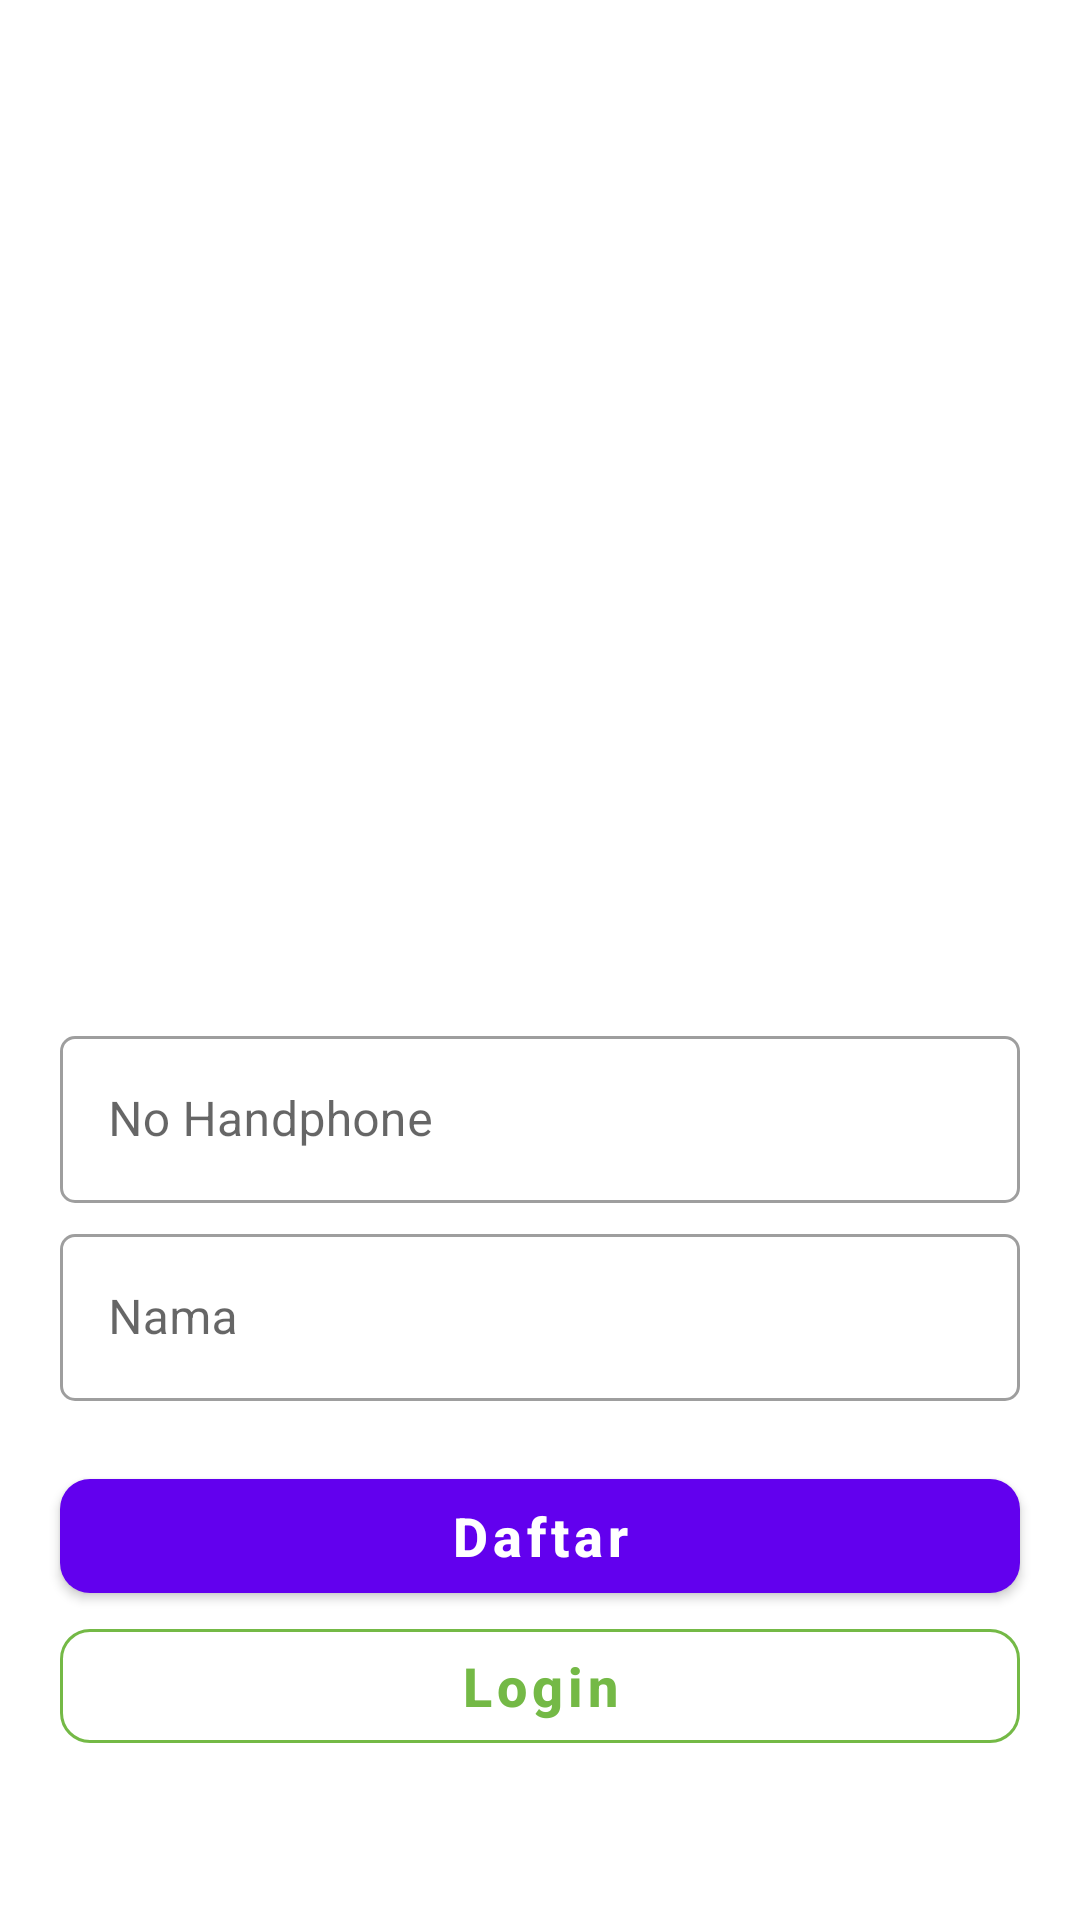

This screen was rendered from an Android layout file. Write that file and the resources it references.
<!-- AndroidManifest.xml: application theme Theme.Bitebox -->
<!-- res/layout/activity_register.xml -->
<?xml version="1.0" encoding="utf-8"?>
<androidx.constraintlayout.widget.ConstraintLayout xmlns:android="http://schemas.android.com/apk/res/android"
    xmlns:app="http://schemas.android.com/apk/res-auto"
    xmlns:tools="http://schemas.android.com/tools"
    android:layout_width="match_parent"
    android:layout_height="match_parent"
    tools:context=".activity.RegisterActivity">

    <ImageView
        android:id="@+id/imageView3"
        android:layout_width="250dp"
        android:layout_height="250dp"
        android:src="@drawable/undraw_login"
        android:layout_marginTop="50dp"
        app:layout_constraintEnd_toEndOf="parent"
        app:layout_constraintStart_toStartOf="parent"
        app:layout_constraintTop_toTopOf="parent" />

    <com.google.android.material.textfield.TextInputLayout
        android:id="@+id/tiNoHp"
        android:layout_width="0dp"
        android:layout_height="wrap_content"
        android:layout_marginStart="20dp"
        android:layout_marginTop="40dp"
        style="@style/Widget.MaterialComponents.TextInputLayout.OutlinedBox"
        app:boxCornerRadiusBottomEnd="5dp"
        app:boxCornerRadiusBottomStart="5dp"
        app:boxCornerRadiusTopEnd="5dp"
        app:boxCornerRadiusTopStart="5dp"
        android:layout_marginEnd="20dp"
        app:layout_constraintEnd_toEndOf="parent"
        app:layout_constraintStart_toStartOf="parent"
        app:layout_constraintTop_toBottomOf="@+id/imageView3">

        <com.google.android.material.textfield.TextInputEditText
            android:id="@+id/teNoHp"
            android:layout_width="match_parent"
            android:layout_height="wrap_content"
            android:hint="No Handphone" />
    </com.google.android.material.textfield.TextInputLayout>

    <com.google.android.material.textfield.TextInputLayout
        android:id="@+id/tiNama"
        style="@style/Widget.MaterialComponents.TextInputLayout.OutlinedBox"
        android:layout_width="0dp"
        android:layout_marginTop="5dp"
        android:layout_height="wrap_content"
        android:layout_marginStart="20dp"
        android:layout_marginEnd="20dp"
        app:boxCornerRadiusBottomEnd="5dp"
        app:boxCornerRadiusBottomStart="5dp"
        app:boxCornerRadiusTopEnd="5dp"
        app:boxCornerRadiusTopStart="5dp"
        app:layout_constraintEnd_toEndOf="parent"
        app:layout_constraintStart_toStartOf="parent"
        app:layout_constraintTop_toBottomOf="@+id/tiNoHp">

        <com.google.android.material.textfield.TextInputEditText
            android:id="@+id/teNama"
            android:layout_width="match_parent"
            android:layout_height="wrap_content"
            android:hint="Nama" />
    </com.google.android.material.textfield.TextInputLayout>


    <com.google.android.material.button.MaterialButton
        android:id="@+id/btnSignUp"
        android:layout_width="0dp"
        android:layout_marginTop="20dp"
        android:layout_height="50dp"
        android:text="Daftar"
        android:textAllCaps="false"
        android:textColor="@color/white"
        android:textSize="18sp"
        android:textStyle="bold"
        app:cornerRadius="10dp"
        app:layout_constraintEnd_toEndOf="@+id/tiNoHp"
        app:layout_constraintStart_toStartOf="@+id/tiNoHp"
        app:layout_constraintTop_toBottomOf="@+id/tiNama" />

    <com.google.android.material.button.MaterialButton
        android:id="@+id/btnlogin"
        android:layout_width="0dp"
        android:layout_height="50dp"
        android:text="Login"
        android:textAllCaps="false"
        android:textColor="@color/colorPrimary"
        android:textSize="18sp"
        android:textStyle="bold"
        app:strokeColor="@color/colorPrimary"
        app:cornerRadius="10dp"
        style="@style/Widget.MaterialComponents.Button.OutlinedButton"
        app:layout_constraintEnd_toEndOf="@+id/btnSignUp"
        app:layout_constraintStart_toStartOf="@+id/btnSignUp"
        app:layout_constraintTop_toBottomOf="@+id/btnSignUp" />
</androidx.constraintlayout.widget.ConstraintLayout>
<!-- resources referenced by this layout -->
<resources>
  <color name="colorPrimary">#74B946</color>
  <color name="white">#FFFFFFFF</color>
  <style name="Theme.Bitebox" parent="Base.Theme.Bitebox" />
  <style name="Base.Theme.Bitebox" parent="Theme.MaterialComponents.DayNight.NoActionBar">
          
  
          <item name="android:statusBarColor">@color/black</item>
      </style>
  <color name="black">#FF000000</color>
</resources>
